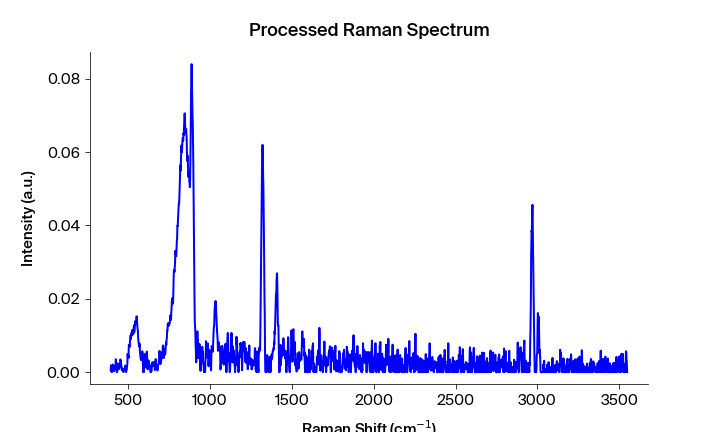

The table this chart was drawn from, first rows:
Pixels #, Intensity (a.u.), Wavelength (nm), Raman shift (cm-1), Raman shift (cm-1) adjusted, Filtered Intensity (a.u.), Baselined Filtered Intensity (a.u.)
0.0, 0.0004673, 543.3, 392.2, 394, 0.0002652, 0.0002578
1.0, 0.001871, 543.4, 394.1, 395.9, 0.0004673, 0.0004599
2.0, 0.0002652, 543.4, 395.9, 397.7, 0.0004673, 0.0004599
3.0, 0.0006189, 543.5, 397.8, 399.6, 0.0006189, 0.0006116
4.0, 0.0, 543.6, 399.7, 401.4, 0.0006189, 0.0006116
5.0, 0.00128, 543.6, 401.5, 403.3, 0.001254, 0.001247
6.0, 0.001254, 543.7, 403.4, 405.1, 0.00128, 0.001272
7.0, 0.0021, 543.7, 405.3, 407, 0.001728, 0.00172
8.0, 0.001728, 543.8, 407.1, 408.9, 0.001728, 0.00172
9.0, 0.001879, 543.8, 409, 410.7, 0.001728, 0.00172
10.0, 0.001394, 543.9, 410.8, 412.6, 0.001394, 0.001386
11.0, 0.0002612, 543.9, 412.7, 414.4, 0.001307, 0.001299
12.0, 0.0006443, 544, 414.6, 416.3, 0.001307, 0.001299
13.0, 0.001307, 544.1, 416.4, 418.1, 0.00121, 0.001202
14.0, 0.00136, 544.1, 418.3, 420, 0.001307, 0.001299
15.0, 0.00121, 544.2, 420.1, 421.9, 0.00136, 0.001353
16.0, 0.001886, 544.2, 422, 423.7, 0.001886, 0.001879
17.0, 0.003521, 544.3, 423.8, 425.6, 0.001886, 0.001879
18.0, 0.002785, 544.3, 425.7, 427.4, 0.001886, 0.001879
19.0, 0.0003686, 544.4, 427.6, 429.3, 0.0003686, 0.0003612
20.0, 0.0, 544.4, 429.4, 431.1, 0.0003686, 0.0003612
21.0, 0.0, 544.5, 431.3, 433, 0.0003686, 0.0003612
22.0, 0.001001, 544.5, 433.1, 434.8, 0.0006476, 0.0006402
23.0, 0.0006476, 544.6, 435, 436.7, 0.001001, 0.0009936
24.0, 0.002376, 544.7, 436.8, 438.5, 0.001793, 0.001785
25.0, 0.001793, 544.7, 438.7, 440.4, 0.001954, 0.001947
26.0, 0.001954, 544.8, 440.5, 442.2, 0.001954, 0.001947
27.0, 0.002152, 544.8, 442.4, 444.1, 0.001793, 0.001785
28.0, 0.0008794, 544.9, 444.2, 445.9, 0.001566, 0.001559
29.0, 0.001543, 544.9, 446.1, 447.8, 0.001566, 0.001559
30.0, 0.001566, 545, 447.9, 449.6, 0.001566, 0.001559
31.0, 0.002677, 545, 449.8, 451.5, 0.002677, 0.002669
32.0, 0.003482, 545.1, 451.6, 453.3, 0.002949, 0.002942
33.0, 0.003148, 545.2, 453.5, 455.2, 0.002949, 0.002942
34.0, 0.002949, 545.2, 455.3, 457, 0.002949, 0.002942
35.0, 0.001609, 545.3, 457.2, 458.9, 0.001609, 0.001601
36.0, 0.001472, 545.3, 459, 460.7, 0.001472, 0.001465
37.0, 0.0005373, 545.4, 460.9, 462.6, 0.0009467, 0.0009393
38.0, 0.0009467, 545.4, 462.7, 464.4, 0.0005539, 0.0005465
39.0, 0.0005539, 545.5, 464.6, 466.3, 0.0005373, 0.0005299
40.0, 0.0004551, 545.5, 466.4, 468.1, 0.0005161, 0.0005088
41.0, 0.0005161, 545.6, 468.3, 470, 0.0005161, 0.0005088
42.0, 0.0, 545.6, 470.1, 471.8, 0.0005161, 0.0005088
43.0, 0.0007942, 545.7, 472, 473.6, 0.0006656, 0.0006582
44.0, 0.0007552, 545.8, 473.8, 475.5, 0.0007552, 0.0007479
45.0, 0.0006656, 545.8, 475.7, 477.3, 0.0007852, 0.0007778
46.0, 0.0007852, 545.9, 477.5, 479.2, 0.0007852, 0.0007778
47.0, 0.001411, 545.9, 479.4, 481, 0.001411, 0.001403
48.0, 0.001797, 546, 481.2, 482.9, 0.001411, 0.001403
49.0, 0.001589, 546, 483.1, 484.7, 0.001411, 0.001403
50.0, 0.0003002, 546.1, 484.9, 486.6, 0.000701, 0.0006936
51.0, 0.0, 546.1, 486.7, 488.4, 0.0006888, 0.0006814
52.0, 0.000701, 546.2, 488.6, 490.2, 0.0006888, 0.0006814
53.0, 0.0006888, 546.3, 490.4, 492.1, 0.000701, 0.0006936
54.0, 0.001627, 546.3, 492.3, 493.9, 0.001627, 0.00162
55.0, 0.00213, 546.4, 494.1, 495.8, 0.00213, 0.002123
56.0, 0.004986, 546.4, 496, 497.6, 0.003967, 0.00396
57.0, 0.003967, 546.5, 497.8, 499.4, 0.003967, 0.00396
58.0, 0.004618, 546.5, 499.6, 501.3, 0.004618, 0.004611
59.0, 0.003837, 546.6, 501.5, 503.1, 0.004618, 0.004611
... 1,988 more rows
